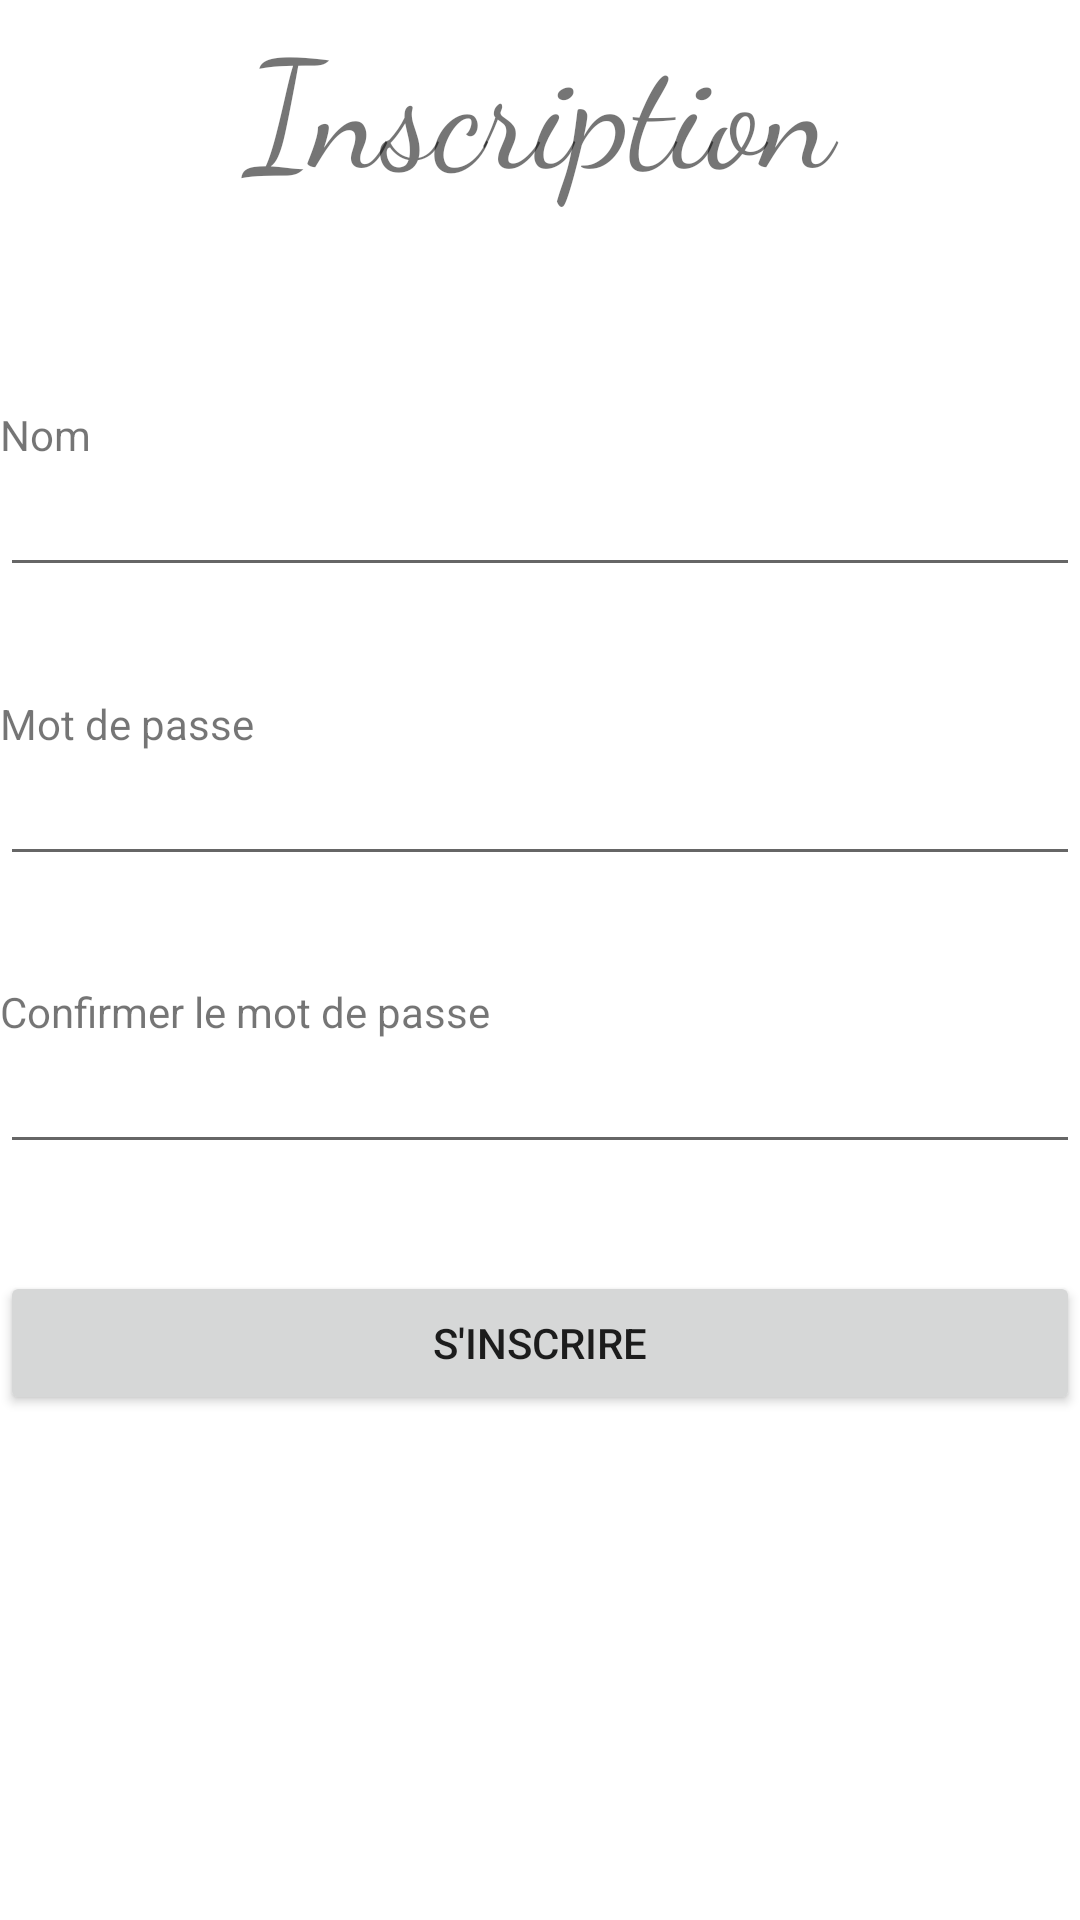

Here is an Android app screen rendered from its layout file. Give the layout XML and the strings, colors and styles it references.
<!-- AndroidManifest.xml: application theme Theme.LaFamilleDesAnimaux -->
<!-- res/layout/activity_sign_up.xml -->
<?xml version="1.0" encoding="utf-8"?>
<androidx.constraintlayout.widget.ConstraintLayout xmlns:android="http://schemas.android.com/apk/res/android"
    xmlns:app="http://schemas.android.com/apk/res-auto"
    xmlns:tools="http://schemas.android.com/tools"
    android:layout_width="match_parent"
    android:layout_height="match_parent"
    tools:context=".views.SignUp">

    <LinearLayout
        android:layout_width="match_parent"
        android:layout_height="match_parent"
        android:orientation="vertical">

        <LinearLayout
            android:layout_width="match_parent"
            android:layout_height="555dp"
            android:layout_weight="1"
            android:orientation="vertical">

            <TextView
                android:id="@+id/textView13"
                android:layout_width="match_parent"
                android:layout_height="wrap_content"
                android:layout_gravity="center|center_horizontal|center_vertical"
                android:fontFamily="cursive"
                android:gravity="center|center_horizontal|center_vertical"
                android:text="Inscription"
                android:textSize="50sp" />
        </LinearLayout>

        <LinearLayout
            android:layout_width="match_parent"
            android:layout_height="804dp"
            android:layout_weight="1"
            android:orientation="vertical">

            <LinearLayout
                android:layout_width="match_parent"
                android:layout_height="match_parent"
                android:layout_weight="1"
                android:orientation="vertical">

                <TextView
                    android:id="@+id/textView9"
                    android:layout_width="match_parent"
                    android:layout_height="wrap_content"
                    android:text="Nom" />

                <EditText
                    android:id="@+id/personName"
                    android:layout_width="match_parent"
                    android:layout_height="wrap_content"
                    android:ems="10"
                    android:inputType="textPersonName" />
            </LinearLayout>

            <LinearLayout
                android:layout_width="match_parent"
                android:layout_height="match_parent"
                android:layout_weight="1"
                android:orientation="vertical">

                <TextView
                    android:id="@+id/textView10"
                    android:layout_width="match_parent"
                    android:layout_height="wrap_content"
                    android:text="Mot de passe" />

                <EditText
                    android:id="@+id/password"
                    android:layout_width="match_parent"
                    android:layout_height="wrap_content"
                    android:ems="10"
                    android:inputType="textPassword" />
            </LinearLayout>

            <LinearLayout
                android:layout_width="match_parent"
                android:layout_height="match_parent"
                android:layout_weight="1"
                android:orientation="vertical">

                <TextView
                    android:id="@+id/textView12"
                    android:layout_width="match_parent"
                    android:layout_height="wrap_content"
                    android:text="Confirmer le mot de passe" />

                <EditText
                    android:id="@+id/passwordConf"
                    android:layout_width="match_parent"
                    android:layout_height="wrap_content"
                    android:ems="10"
                    android:inputType="textPassword" />
            </LinearLayout>

            <LinearLayout
                android:layout_width="match_parent"
                android:layout_height="match_parent"
                android:layout_weight="1"
                android:orientation="vertical">

                <Button
                    android:id="@+id/submitbutton"
                    android:layout_width="match_parent"
                    android:layout_height="wrap_content"
                    android:text="S'inscrire" />
            </LinearLayout>
        </LinearLayout>

        <LinearLayout
            android:layout_width="match_parent"
            android:layout_height="540dp"
            android:layout_weight="1"
            android:orientation="vertical"></LinearLayout>
    </LinearLayout>
</androidx.constraintlayout.widget.ConstraintLayout>
<!-- resources referenced by this layout -->
<resources>
  <style name="Theme.LaFamilleDesAnimaux" parent="Theme.MaterialComponents.DayNight.DarkActionBar">
          
          <item name="colorPrimary">@color/purple_500</item>
          <item name="colorPrimaryVariant">@color/purple_700</item>
          <item name="colorOnPrimary">@color/white</item>
          
          <item name="colorSecondary">@color/teal_200</item>
          <item name="colorSecondaryVariant">@color/teal_700</item>
          <item name="colorOnSecondary">@color/black</item>
          
          <item name="android:statusBarColor" tools:targetApi="l">?attr/colorPrimaryVariant</item>
          
      </style>
  <!-- not gathered from this repository: default colours our renderer supplied (Android Studio template values) -->
  <color name="purple_500">#FF6200EE</color>
  <color name="purple_700">#FF3700B3</color>
  <color name="teal_200">#FF03DAC5</color>
  <color name="teal_700">#FF018786</color>
  <color name="black">#FF000000</color>
  <color name="white">#FFFFFFFF</color>
</resources>
